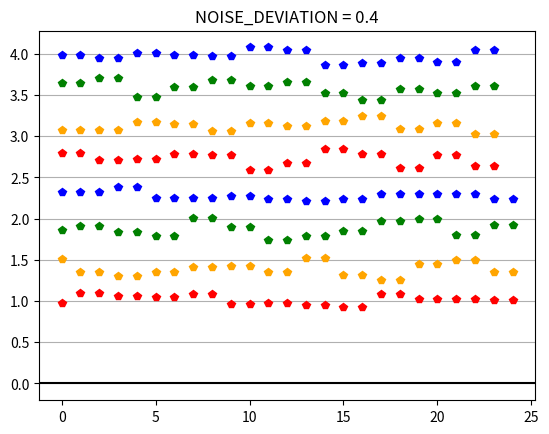

Write the Python code that produced this figure.
import numpy as np
import matplotlib.pyplot as plt
pi = np.pi

# PARAMETERS
TIME_VECTOR_SIZE = 60
AMPL_VECTOR = np.linspace(1,4,8)#(1, 2, 3, 4)
NOISE_DEVIATION = 0.4
TANSMISION_NR = 100
# CALCULATION
t = np.linspace(0, 2*pi,TIME_VECTOR_SIZE, endpoint=False)

Carrier = np.sin(t)
amplitudes_l = [] # create amplitude list
for i in range(TANSMISION_NR):
    amp = AMPL_VECTOR[i%len(AMPL_VECTOR)]
    Tx = amp*Carrier
    # channel
    Rx=Tx+np.random.normal(0.0,NOISE_DEVIATION,size = TIME_VECTOR_SIZE) 
    # demodulation
    ampl = np.dot(np.sin(np.linspace(0, 2*pi,TIME_VECTOR_SIZE, endpoint=False)),
    Rx)*2/TIME_VECTOR_SIZE # decode amplitude
    amplitudes_l.append(ampl)

# PRESENTATION  


# Tx plot
plt.title(f"NOISE_DEVIATION = {NOISE_DEVIATION}")
plt.plot(np.array(amplitudes_l)[0::4],"p",color = "red")
plt.plot(np.array(amplitudes_l)[1::4],"p",color = "orange")
plt.plot(np.array(amplitudes_l)[2::4],"p",color = "green")
plt.plot(np.array(amplitudes_l)[3::4],"p",color = "blue")
plt.plot(np.array(amplitudes_l)[4::4],"p",color = "red")
plt.plot(np.array(amplitudes_l)[5::4],"p",color = "orange")
plt.plot(np.array(amplitudes_l)[6::4],"p",color = "green")
plt.plot(np.array(amplitudes_l)[7::4],"p",color = "blue")
plt.axhline(y=0,color='black')
plt.grid(axis='y')
plt.show()




